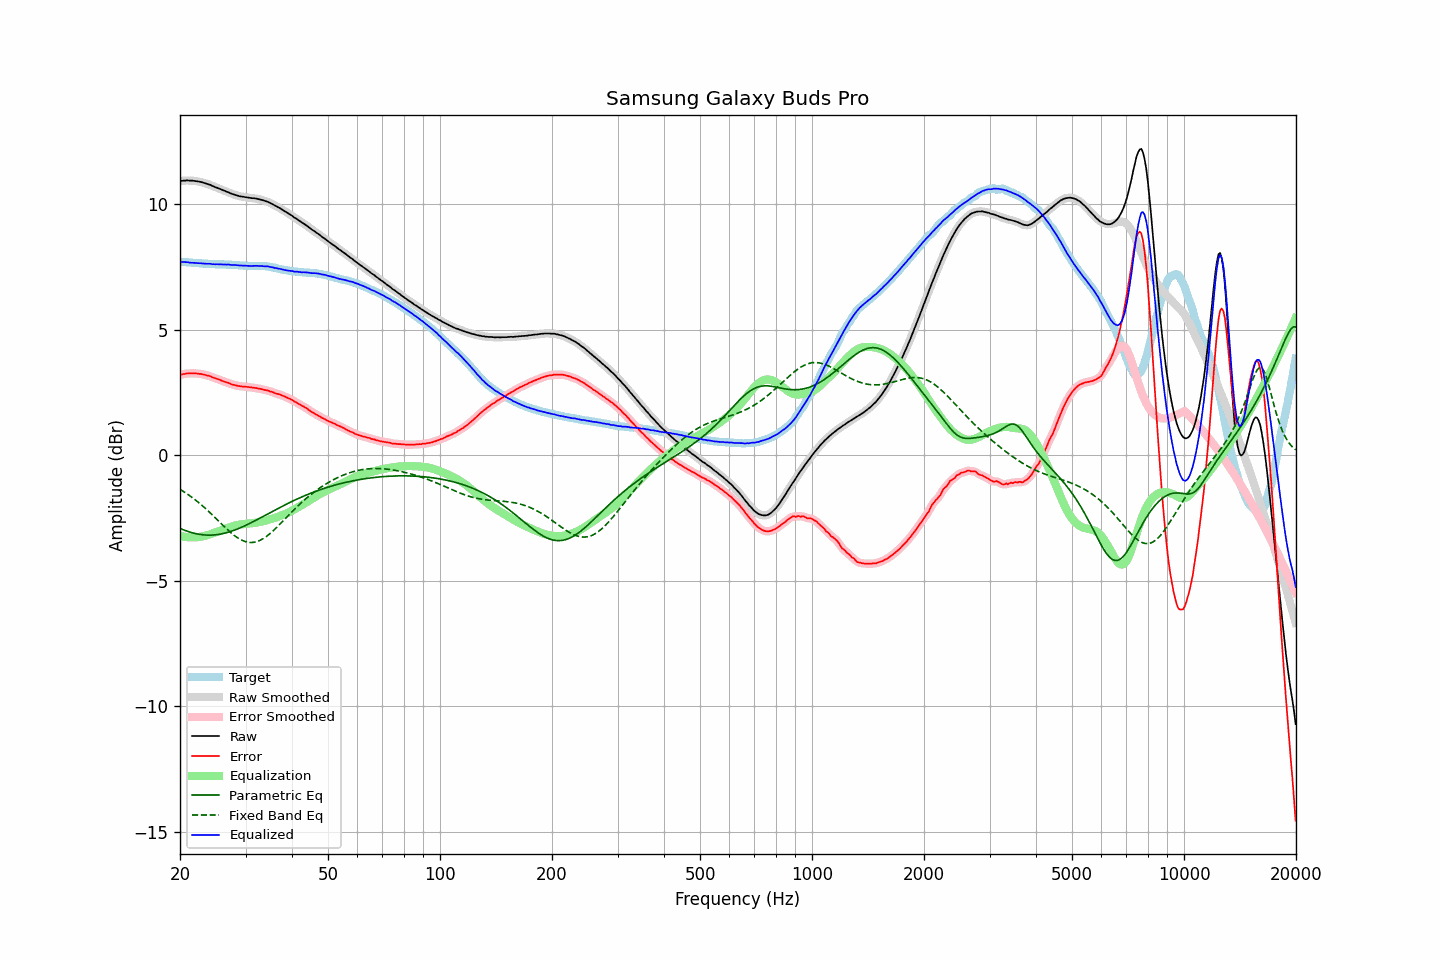

Data behind this chart, as committed beside it:
frequency, raw, error, smoothed, error_smoothed, equalization, parametric_eq, fixed_band_eq, equalized_raw, equalized_smoothed, target
20.00, 10.93, 3.21, 10.93, 3.21, -3.21, -2.91, -1.36, 7.72, 7.71, 7.72
20.20, 10.94, 3.22, 10.94, 3.23, -3.23, -2.94, -1.39, 7.71, 7.71, 7.72
20.40, 10.95, 3.24, 10.95, 3.24, -3.24, -2.97, -1.43, 7.71, 7.71, 7.70
20.61, 10.95, 3.24, 10.95, 3.25, -3.25, -2.99, -1.47, 7.70, 7.70, 7.70
20.81, 10.96, 3.26, 10.95, 3.26, -3.26, -3.01, -1.52, 7.70, 7.70, 7.69
21.02, 10.96, 3.26, 10.95, 3.26, -3.26, -3.03, -1.56, 7.69, 7.69, 7.69
21.23, 10.95, 3.26, 10.95, 3.27, -3.27, -3.05, -1.61, 7.68, 7.69, 7.68
21.44, 10.95, 3.26, 10.95, 3.27, -3.27, -3.07, -1.65, 7.68, 7.68, 7.68
21.66, 10.95, 3.27, 10.94, 3.27, -3.27, -3.09, -1.70, 7.68, 7.67, 7.67
21.87, 10.94, 3.27, 10.94, 3.27, -3.27, -3.11, -1.75, 7.67, 7.67, 7.67
22.09, 10.93, 3.27, 10.93, 3.26, -3.26, -3.12, -1.80, 7.66, 7.67, 7.66
22.31, 10.92, 3.26, 10.92, 3.26, -3.26, -3.14, -1.85, 7.66, 7.66, 7.66
22.54, 10.91, 3.25, 10.91, 3.25, -3.25, -3.15, -1.90, 7.66, 7.66, 7.66
22.76, 10.90, 3.25, 10.89, 3.24, -3.24, -3.16, -1.96, 7.66, 7.65, 7.65
22.99, 10.88, 3.23, 10.88, 3.23, -3.23, -3.16, -2.01, 7.65, 7.65, 7.65
23.22, 10.86, 3.22, 10.86, 3.22, -3.22, -3.17, -2.07, 7.64, 7.64, 7.64
23.45, 10.84, 3.20, 10.84, 3.20, -3.20, -3.18, -2.13, 7.64, 7.64, 7.64
23.69, 10.82, 3.18, 10.82, 3.19, -3.18, -3.18, -2.19, 7.64, 7.64, 7.64
23.92, 10.80, 3.17, 10.80, 3.17, -3.16, -3.18, -2.25, 7.63, 7.63, 7.63
24.16, 10.78, 3.15, 10.77, 3.14, -3.14, -3.18, -2.31, 7.63, 7.63, 7.63
24.40, 10.74, 3.11, 10.74, 3.12, -3.12, -3.18, -2.37, 7.62, 7.62, 7.63
24.65, 10.72, 3.09, 10.72, 3.09, -3.10, -3.17, -2.43, 7.62, 7.62, 7.63
24.89, 10.69, 3.07, 10.69, 3.07, -3.07, -3.17, -2.49, 7.61, 7.61, 7.61
25.14, 10.67, 3.05, 10.67, 3.05, -3.05, -3.16, -2.56, 7.62, 7.62, 7.61
25.39, 10.64, 3.02, 10.64, 3.03, -3.02, -3.15, -2.62, 7.61, 7.62, 7.61
25.65, 10.62, 3.01, 10.61, 3.00, -3.00, -3.14, -2.68, 7.62, 7.61, 7.61
25.91, 10.59, 2.98, 10.59, 2.98, -2.98, -3.13, -2.75, 7.61, 7.61, 7.61
26.16, 10.56, 2.95, 10.56, 2.95, -2.95, -3.11, -2.81, 7.60, 7.61, 7.61
26.43, 10.54, 2.93, 10.53, 2.93, -2.93, -3.10, -2.87, 7.61, 7.61, 7.61
26.69, 10.51, 2.91, 10.51, 2.91, -2.91, -3.08, -2.93, 7.60, 7.61, 7.60
26.96, 10.49, 2.89, 10.48, 2.89, -2.88, -3.06, -2.99, 7.61, 7.60, 7.60
27.23, 10.46, 2.86, 10.46, 2.86, -2.86, -3.05, -3.05, 7.60, 7.60, 7.60
27.50, 10.43, 2.83, 10.43, 2.84, -2.84, -3.02, -3.10, 7.59, 7.59, 7.60
27.77, 10.41, 2.81, 10.41, 2.82, -2.82, -3.00, -3.15, 7.59, 7.59, 7.59
28.05, 10.39, 2.80, 10.39, 2.80, -2.80, -2.98, -3.20, 7.59, 7.59, 7.58
28.33, 10.37, 2.79, 10.37, 2.78, -2.79, -2.95, -3.25, 7.58, 7.58, 7.58
28.62, 10.35, 2.77, 10.35, 2.77, -2.77, -2.93, -3.29, 7.58, 7.58, 7.58
28.90, 10.33, 2.76, 10.33, 2.76, -2.76, -2.90, -3.33, 7.57, 7.57, 7.57
29.19, 10.32, 2.75, 10.32, 2.75, -2.75, -2.87, -3.37, 7.57, 7.56, 7.57
29.48, 10.31, 2.74, 10.31, 2.74, -2.74, -2.85, -3.40, 7.56, 7.56, 7.57
29.78, 10.30, 2.74, 10.30, 2.74, -2.74, -2.82, -3.42, 7.56, 7.56, 7.55
30.08, 10.29, 2.73, 10.29, 2.73, -2.73, -2.79, -3.44, 7.56, 7.56, 7.55
30.38, 10.28, 2.73, 10.28, 2.73, -2.72, -2.76, -3.46, 7.55, 7.55, 7.55
30.68, 10.27, 2.72, 10.27, 2.72, -2.72, -2.72, -3.47, 7.55, 7.55, 7.55
30.99, 10.26, 2.71, 10.26, 2.71, -2.71, -2.69, -3.47, 7.55, 7.55, 7.55
31.30, 10.25, 2.70, 10.25, 2.70, -2.70, -2.66, -3.47, 7.54, 7.55, 7.55
31.61, 10.25, 2.69, 10.25, 2.69, -2.69, -2.63, -3.46, 7.55, 7.55, 7.55
31.93, 10.24, 2.69, 10.24, 2.69, -2.68, -2.59, -3.45, 7.55, 7.55, 7.55
32.24, 10.23, 2.68, 10.23, 2.68, -2.67, -2.56, -3.43, 7.55, 7.55, 7.55
32.57, 10.21, 2.66, 10.21, 2.66, -2.66, -2.53, -3.41, 7.55, 7.55, 7.55
32.89, 10.20, 2.65, 10.20, 2.65, -2.65, -2.49, -3.38, 7.55, 7.55, 7.55
33.22, 10.18, 2.63, 10.18, 2.63, -2.64, -2.46, -3.35, 7.54, 7.54, 7.54
33.55, 10.16, 2.62, 10.16, 2.62, -2.62, -2.42, -3.31, 7.54, 7.54, 7.54
33.89, 10.14, 2.60, 10.14, 2.60, -2.60, -2.39, -3.27, 7.53, 7.53, 7.54
34.23, 10.12, 2.59, 10.12, 2.59, -2.59, -2.35, -3.22, 7.53, 7.53, 7.53
34.57, 10.10, 2.58, 10.09, 2.57, -2.57, -2.32, -3.17, 7.53, 7.52, 7.52
34.92, 10.06, 2.55, 10.06, 2.55, -2.55, -2.29, -3.12, 7.51, 7.51, 7.51
35.27, 10.03, 2.53, 10.03, 2.53, -2.53, -2.25, -3.06, 7.50, 7.50, 7.50
35.62, 10.00, 2.51, 9.99, 2.51, -2.51, -2.22, -3.00, 7.49, 7.48, 7.48
35.97, 9.96, 2.48, 9.96, 2.48, -2.49, -2.18, -2.94, 7.47, 7.47, 7.48
... 635 more rows
